Run: headless pygame with SDL's dummy video driver; simulated clock (each Clock.tick advances the game by its frame time, no real sleeping); random seed 0; keys injected as events and as key.get_pressed() state; mouse plan: one left click at the window centre at the start of phase 2, then a move to the lower-right quarter at the start of phase 3.
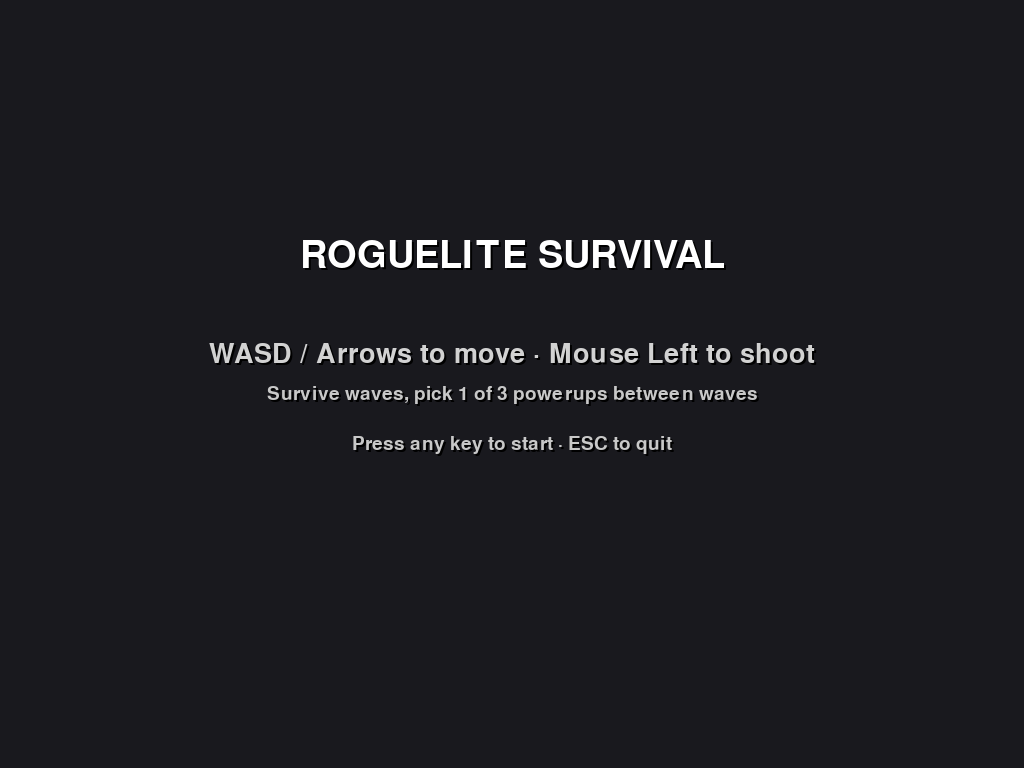
Frame 1 of 4 · flips 1–60 · no input
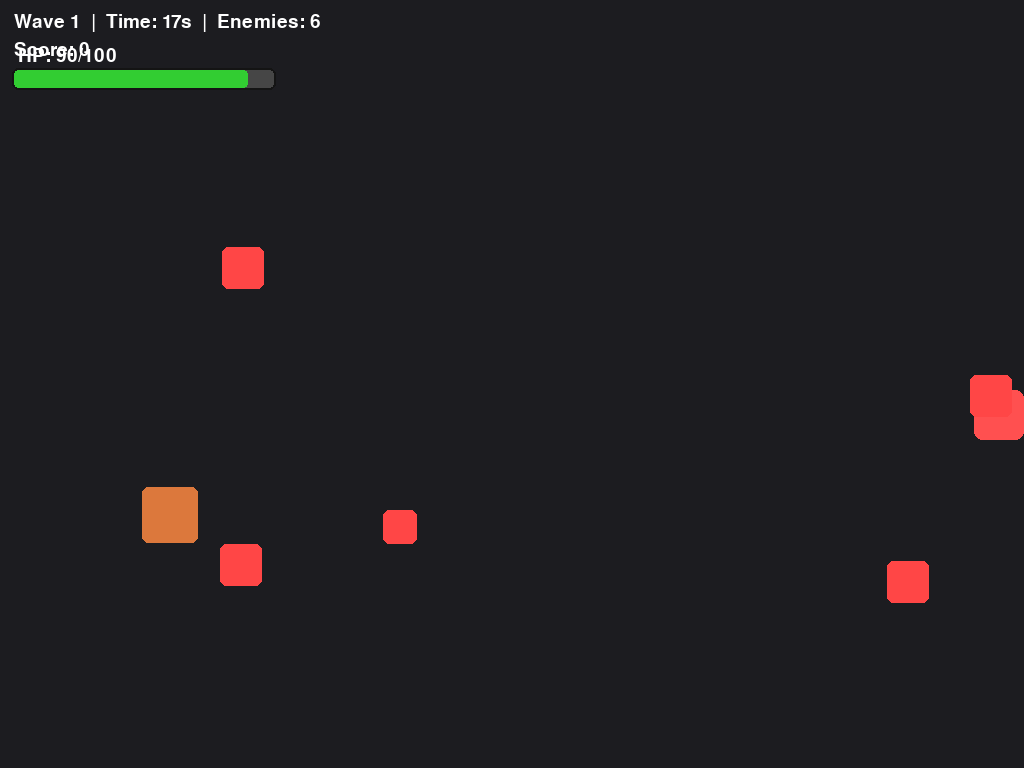
Frame 2 of 4 · flips 61–180 · clicked the window centre · tapped SPACE, RETURN · held RIGHT (→), D
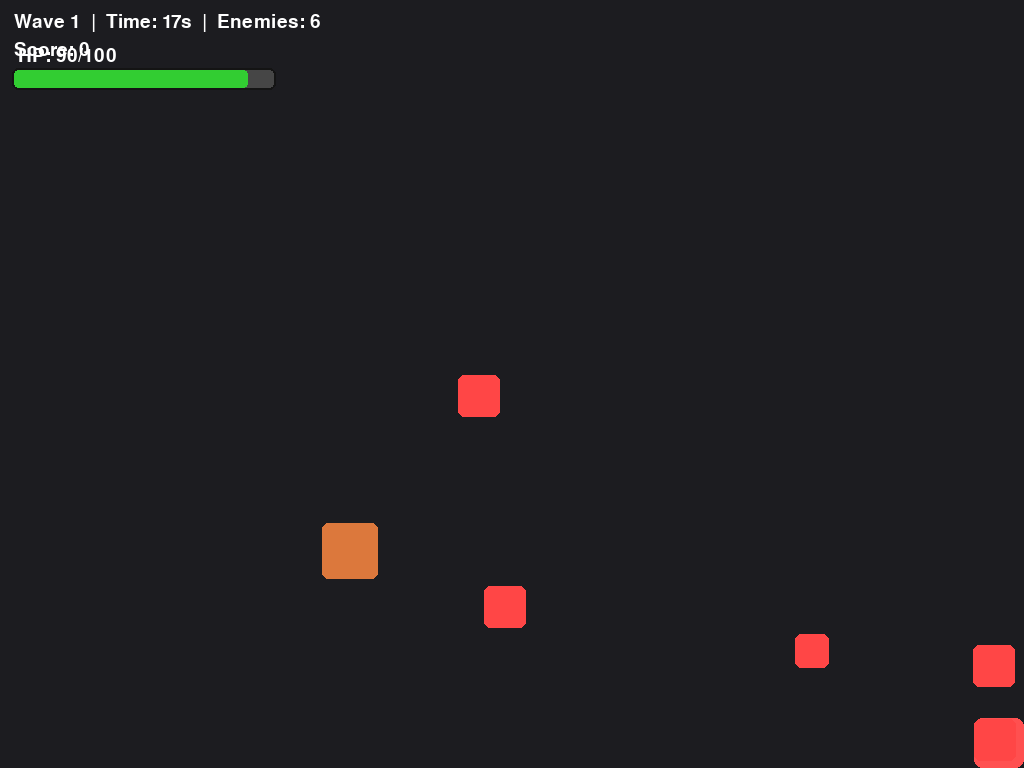
Frame 3 of 4 · flips 181–300 · moved the mouse to the lower-right quarter · held DOWN (↓), S
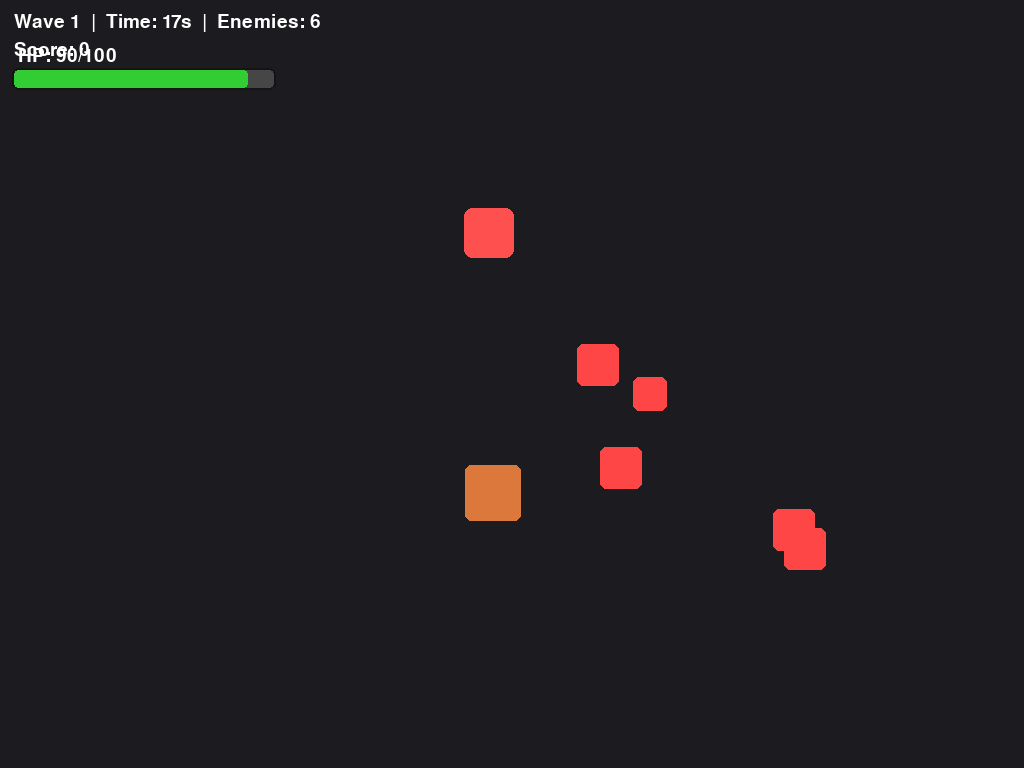
Frame 4 of 4 · flips 301–420 · held LEFT (←), A, UP (↑), W

The pygame program that drew these frames:

import pygame
import sys
import time
import random
import math

pygame.init()

# === Display / Core ===
screen = pygame.display.set_mode((0, 0), pygame.FULLSCREEN)
screen_width, screen_height = screen.get_size()
pygame.display.set_caption("Pygame – Roguelite Survival")
clock = pygame.time.Clock()

# === Fonts ===
font = pygame.font.SysFont(None, 56)
mid_font = pygame.font.SysFont(None, 40)
small_font = pygame.font.SysFont(None, 28)

# === Game states ===
START, PLAYING, POWERUP_PICK, GAME_OVER = (
    "start",
    "playing",
    "powerup_pick",
    "game_over",
)
state = START


# === Helpers ===
def clamp(v, lo, hi):
    return max(lo, min(hi, v))


def draw_text_center(text, fnt, color, y, shadow=True):
    render = fnt.render(text, True, color)
    rect = render.get_rect(center=(screen_width // 2, y))
    if shadow:
        sh = fnt.render(text, True, (0, 0, 0))
        sh_rect = sh.get_rect(center=(screen_width // 2 + 2, y + 2))
        screen.blit(sh, sh_rect)
    screen.blit(render, rect)


def draw_bar(x, y, w, h, pct, fg=(50, 205, 50), bg=(70, 70, 70), border=(20, 20, 20)):
    pygame.draw.rect(screen, border, (x - 2, y - 2, w + 4, h + 4), border_radius=6)
    pygame.draw.rect(screen, bg, (x, y, w, h), border_radius=4)
    fw = int(w * clamp(pct, 0, 1))
    pygame.draw.rect(screen, fg, (x, y, fw, h), border_radius=4)


def angle_to(a, b):
    return math.atan2(b[1] - a[1], b[0] - a[0])


def dist(a, b):
    return math.hypot(b[0] - a[0], b[1] - a[1])


def rand_spawn_away_from(px, py, margin=120):
    # Spawn at edges, away from player
    side = random.choice(["top", "bottom", "left", "right"])
    if side == "top":
        x = random.randint(60, screen_width - 60)
        y = -40
    elif side == "bottom":
        x = random.randint(60, screen_width - 60)
        y = screen_height + 40
    elif side == "left":
        x = -40
        y = random.randint(60, screen_height - 60)
    else:
        x = screen_width + 40
        y = random.randint(60, screen_height - 60)
    # small nudge to avoid immediate overlap if player near edge
    if dist((x, y), (px, py)) < margin:
        x += margin * (1 if x < px else -1)
        y += margin * (1 if y < py else -1)
    return x, y


# === Core Entities ===
class Bullet:
    def __init__(self, x, y, tx, ty, speed, dmg, pierce=0):
        self.x = x
        self.y = y
        ang = angle_to((x, y), (tx, ty))
        self.vx = math.cos(ang) * speed
        self.vy = math.sin(ang) * speed
        self.r = 5
        self.color = (255, 230, 90)
        self.dmg = dmg
        self.pierce = (
            pierce  # how many enemies it can pass through after dealing damage
        )
        self.alive = True

    def update(self):
        self.x += self.vx
        self.y += self.vy
        # offscreen kill
        if (
            self.x < -50
            or self.x > screen_width + 50
            or self.y < -50
            or self.y > screen_height + 50
        ):
            self.alive = False

    def draw(self, surface):
        pygame.draw.circle(surface, self.color, (int(self.x), int(self.y)), self.r)


class Player:
    def __init__(self):
        self.w = 50
        self.h = 50
        self.x = screen_width // 2
        self.y = screen_height // 2
        self.rect = pygame.Rect(self.x, self.y, self.w, self.h)
        self.color = (0, 160, 255)

        # Stats (upgradeable)
        self.max_hp = 100
        self.hp = self.max_hp
        self.move_speed = 6
        self.fr = 0.25  # fire rate seconds per shot
        self.bullet_speed = 15
        self.bullet_damage = 20
        self.bullet_pierce = 0
        self.i_frames = 0.8  # seconds of invulnerability after hit
        self.last_shot = 0.0
        self.last_hit_time = -10.0
        self.knockback_resist = 0.0

        # Minor juice
        self.flash_time = 0.0  # for damage flash

    def handle_keys(self):
        keys = pygame.key.get_pressed()
        dx = dy = 0
        if keys[pygame.K_a] or keys[pygame.K_LEFT]:
            dx -= 1
        if keys[pygame.K_d] or keys[pygame.K_RIGHT]:
            dx += 1
        if keys[pygame.K_w] or keys[pygame.K_UP]:
            dy -= 1
        if keys[pygame.K_s] or keys[pygame.K_DOWN]:
            dy += 1
        if dx or dy:
            inv = (dx * dx + dy * dy) ** 0.5
            dx /= inv
            dy /= inv
        self.x += dx * self.move_speed
        self.y += dy * self.move_speed
        self.x = clamp(self.x, 0, screen_width - self.w)
        self.y = clamp(self.y, 0, screen_height - self.h)
        self.rect.topleft = (int(self.x), int(self.y))

    def can_shoot(self, now):
        return (now - self.last_shot) >= self.fr

    def shoot(self, bullets, mx, my, now):
        self.last_shot = now
        bullets.append(
            Bullet(
                self.x + self.w / 2,
                self.y + self.h / 2,
                mx,
                my,
                self.bullet_speed,
                self.bullet_damage,
                self.bullet_pierce,
            )
        )

    def take_damage(self, dmg, now, src_pos=None, kb=6):
        if now - self.last_hit_time < self.i_frames:
            return
        self.last_hit_time = now
        self.hp -= dmg
        self.flash_time = now
        # Knockback if source known
        if src_pos is not None and kb > 0:
            ang = angle_to(src_pos, (self.x, self.y))
            mag = kb * (1 - self.knockback_resist)
            self.x += math.cos(ang) * mag
            self.y += math.sin(ang) * mag
            self.x = clamp(self.x, 0, screen_width - self.w)
            self.y = clamp(self.y, 0, screen_height - self.h)
            self.rect.topleft = (int(self.x), int(self.y))

    def draw(self, surface, now):
        # brief red flash when hit
        if now - self.flash_time < 0.12:
            c = (255, 80, 80)
        else:
            c = self.color
        pygame.draw.rect(surface, c, self.rect, border_radius=8)


class Enemy:
    # type: 'basic' | 'fast' | 'tank'
    def __init__(self, kind, px, py, wave):
        self.kind = kind
        if kind == "basic":
            self.size = 42
            self.speed = 2.2 + 0.05 * wave
            self.hp = 30 + 4 * wave
            self.damage = 10
        elif kind == "fast":
            self.size = 34
            self.speed = 3.6 + 0.06 * wave
            self.hp = 22 + 3 * wave
            self.damage = 8
        else:  # tank
            self.size = 56
            self.speed = 1.5 + 0.04 * wave
            self.hp = 65 + 6 * wave
            self.damage = 15
        self.x, self.y = rand_spawn_away_from(px, py)
        self.rect = pygame.Rect(self.x, self.y, self.size, self.size)
        self.color = (255, 70, 70) if kind != "tank" else (220, 120, 60)
        self.alive = True

    def update(self, player: Player):
        ang = angle_to((self.x, self.y), (player.x, player.y))
        self.x += math.cos(ang) * self.speed
        self.y += math.sin(ang) * self.speed
        self.rect.topleft = (int(self.x), int(self.y))

    def draw(self, surface):
        pygame.draw.rect(surface, self.color, self.rect, border_radius=6)

    def hit(self, dmg):
        self.hp -= dmg
        if self.hp <= 0:
            self.alive = False


# === Powerups ===
ALL_POWERUPS = [
    ("Glass Cannon", "Bullet dmg +40%, HP -15%", "dmg_up_hp_down"),
    ("Adrenaline", "Move speed +20%", "speed_up"),
    ("Trigger Finger", "Fire rate +25%", "firerate_up"),
    ("Splinter Rounds", "Bullets pierce +1", "pierce_up"),
    ("Magnum Rounds", "Bullet dmg +25%", "dmg_up"),
    ("Hot Load", "Bullet speed +20%", "bspeed_up"),
    ("Hardened", "Max HP +20%, i-frames +0.1s", "hp_up_iframe"),
    ("Steadfast", "Knockback taken -50%", "kb_resist"),
    ("Second Wind", "Heal 30 HP (over-heal to +10)", "heal_now"),
    ("Vampiric Rounds", "On kill: heal 2 HP", "lifesteal"),
]


def apply_powerup(player: Player, tag: str, meta):
    if tag == "dmg_up_hp_down":
        player.bullet_damage = int(player.bullet_damage * 1.4)
        player.max_hp = max(40, int(player.max_hp * 0.85))
        player.hp = min(player.hp, player.max_hp)
    elif tag == "speed_up":
        player.move_speed *= 1.2
    elif tag == "firerate_up":
        player.fr *= 0.75
    elif tag == "pierce_up":
        player.bullet_pierce += 1
    elif tag == "dmg_up":
        player.bullet_damage = int(player.bullet_damage * 1.25)
    elif tag == "bspeed_up":
        player.bullet_speed *= 1.2
    elif tag == "hp_up_iframe":
        player.max_hp = int(player.max_hp * 1.2)
        player.hp = min(player.max_hp, player.hp + 20)
        player.i_frames += 0.1
    elif tag == "kb_resist":
        player.knockback_resist = clamp(player.knockback_resist + 0.5, 0, 0.9)
    elif tag == "heal_now":
        player.hp = min(player.max_hp + 10, player.hp + 30)
    elif tag == "lifesteal":
        meta["lifesteal"] = True


# === Game control ===
def start_screen():
    screen.fill((25, 25, 30))
    draw_text_center("ROGUELITE SURVIVAL", font, (255, 255, 255), screen_height // 3)
    draw_text_center(
        "WASD / Arrows to move · Mouse Left to shoot",
        mid_font,
        (210, 210, 210),
        screen_height // 2 - 30,
    )
    draw_text_center(
        "Survive waves, pick 1 of 3 powerups between waves",
        small_font,
        (200, 200, 200),
        screen_height // 2 + 10,
    )
    draw_text_center(
        "Press any key to start · ESC to quit",
        small_font,
        (200, 200, 200),
        screen_height // 2 + 60,
    )
    pygame.display.flip()


def game_over_screen(score, wave):
    screen.fill((30, 20, 20))
    draw_text_center("GAME OVER", font, (255, 120, 120), screen_height // 3)
    draw_text_center(
        f"Score: {int(score)}  ·  Wave Reached: {wave}",
        mid_font,
        (240, 240, 240),
        screen_height // 2,
    )
    draw_text_center(
        "Press R to Restart  ·  Q or ESC to Quit",
        small_font,
        (220, 220, 220),
        screen_height // 2 + 60,
    )
    pygame.display.flip()


def draw_hud(player: Player, wave, time_left, enemies_left, score):
    # Top-left info
    timer_text = small_font.render(
        f"Wave {wave}  |  Time: {int(time_left)}s  |  Enemies: {enemies_left}",
        True,
        (255, 255, 255),
    )
    screen.blit(timer_text, (14, 12))
    # Score
    stext = small_font.render(f"Score: {int(score)}", True, (255, 255, 255))
    screen.blit(stext, (14, 40))
    # HP bar
    draw_bar(14, 70, 260, 18, player.hp / player.max_hp)
    hptext = small_font.render(
        f"HP: {int(player.hp)}/{player.max_hp}", True, (255, 255, 255)
    )
    screen.blit(hptext, (18, 68 - 22))


def roll_powerups():
    # 3 distinct random options
    return random.sample(ALL_POWERUPS, 3)


def draw_powerup_pick(options):
    screen.fill((20, 26, 30))
    draw_text_center("Choose a Powerup", font, (255, 255, 255), 120)
    y = 230
    for i, (name, desc, tag) in enumerate(options, start=1):
        # Card
        x = screen_width // 2 - 420 + (i - 1) * 420
        card = pygame.Rect(x - 160, y - 60, 320, 180)
        pygame.draw.rect(screen, (40, 45, 55), card, border_radius=12)
        pygame.draw.rect(screen, (90, 95, 120), card, width=2, border_radius=12)
        tname = mid_font.render(f"{i}. {name}", True, (255, 255, 255))
        tdesc = small_font.render(desc, True, (220, 220, 230))
        screen.blit(tname, (card.x + 18, card.y + 18))
        screen.blit(tdesc, (card.x + 18, card.y + 64))
    draw_text_center("Press 1 / 2 / 3", small_font, (220, 220, 220), y + 180)
    pygame.display.flip()


# === Initialize run ===
running = True
player = Player()
bullets = []
enemies = []
meta = {"lifesteal": False}  # global toggles from powerups

# Wave system: spawn-once, no mid-wave spawns, either timer hits 0 or all enemies die -> powerup pick
wave = 0
wave_time_total = 18
wave_time_left = wave_time_total
options = []
score = 0
last_time = time.time()


def spawn_wave(wave, player):
    count = 4 + wave * 2
    mix = []
    for _ in range(count):
        kind = random.choices(
            population=["basic", "fast", "tank"],
            weights=[60, 28 + wave * 2, 12 + max(0, wave - 2) * 3],
            k=1,
        )[0]
        mix.append(kind)
    spawned = []
    for k in mix:
        e = Enemy(k, player.x, player.y, wave)
        spawned.append(e)
    return spawned


def start_game():
    global player, bullets, enemies, wave, wave_time_left, score, last_time, meta
    player = Player()
    bullets = []
    enemies = []
    meta = {"lifesteal": False}
    wave = 1
    wave_time_left = wave_time_total
    enemies[:] = spawn_wave(wave, player)
    score = 0
    last_time = time.time()


# === Main Loop ===
while running:
    now = time.time()
    dt = now - last_time
    last_time = now

    if state == START:
        start_screen()
        for event in pygame.event.get():
            if event.type == pygame.QUIT:
                running = False
            elif event.type == pygame.KEYDOWN:
                if event.key == pygame.K_ESCAPE:
                    running = False
                else:
                    start_game()
                    state = PLAYING

    elif state == PLAYING:
        for event in pygame.event.get():
            if event.type == pygame.QUIT:
                running = False
            elif event.type == pygame.KEYDOWN:
                if event.key in (pygame.K_ESCAPE, pygame.K_q):
                    running = False
                if event.key == pygame.K_r:
                    start_game()
                    continue
            elif event.type == pygame.MOUSEBUTTONDOWN and event.button == 1:
                mx, my = pygame.mouse.get_pos()
                if player.can_shoot(now):
                    player.shoot(bullets, mx, my, now)

        # Inputs + shooting hold
        player.handle_keys()
        if pygame.mouse.get_pressed()[0]:
            mx, my = pygame.mouse.get_pos()
            if player.can_shoot(now):
                player.shoot(bullets, mx, my, now)

        # Update bullets
        for b in bullets:
            b.update()
        bullets = [b for b in bullets if b.alive]

        # Update enemies
        for e in enemies:
            e.update(player)

        # Collisions: bullets -> enemies
        for b in bullets:
            if not b.alive:
                continue
            br = pygame.Rect(int(b.x - 4), int(b.y - 4), 8, 8)
            hit_any = False
            for e in enemies:
                if e.alive and e.rect.colliderect(br):
                    e.hit(b.dmg)
                    hit_any = True
                    if not e.alive and meta.get("lifesteal"):
                        player.hp = min(player.max_hp, player.hp + 2)
                    if b.pierce > 0:
                        b.pierce -= 1
                    else:
                        b.alive = False
                        break
            # allow bullet to continue if still alive (due to pierce)

        # Collisions: enemies -> player
        for e in enemies:
            if e.alive and e.rect.colliderect(player.rect):
                player.take_damage(e.damage, now, (e.x, e.y), kb=7)

        # Cleanup dead enemies
        enemies = [e for e in enemies if e.alive]

        # Wave timer and score
        wave_time_left -= dt
        score += dt * (1 + 0.1 * wave)  # tiny scaling

        # End wave conditions: either timer ends OR all enemies dead
        if wave_time_left <= 0 or len(enemies) == 0:
            # Go to powerup pick
            options = roll_powerups()
            state = POWERUP_PICK

        # Death check
        if player.hp <= 0:
            state = GAME_OVER

        # Draw
        screen.fill((28, 28, 32))
        player.draw(screen, now)
        for e in enemies:
            e.draw(screen)
        for b in bullets:
            b.draw(screen)

        draw_hud(player, wave, max(0, wave_time_left), len(enemies), score)

        pygame.display.flip()
        clock.tick(60)

    elif state == POWERUP_PICK:
        # Freeze world; spawn next wave only after pick
        draw_powerup_pick(options)
        picked = None
        for event in pygame.event.get():
            if event.type == pygame.QUIT:
                running = False
            elif event.type == pygame.KEYDOWN:
                if event.key in (pygame.K_ESCAPE, pygame.K_q):
                    running = False
                elif event.key == pygame.K_1:
                    picked = 0
                elif event.key == pygame.K_2:
                    picked = 1
                elif event.key == pygame.K_3:
                    picked = 2
        if picked is not None:
            name, desc, tag = options[picked]
            apply_powerup(player, tag, meta)
            # Next wave
            wave += 1
            wave_time_left = wave_time_total + min(
                10, wave * 1.2
            )  # slowly longer waves
            enemies = spawn_wave(wave, player)  # spawn ONCE, no mid-wave spawns
            state = PLAYING

    elif state == GAME_OVER:
        game_over_screen(score, wave)
        for event in pygame.event.get():
            if event.type == pygame.QUIT:
                running = False
            elif event.type == pygame.KEYDOWN:
                if event.key in (pygame.K_ESCAPE, pygame.K_q):
                    running = False
                elif event.key == pygame.K_r:
                    start_game()
                    state = PLAYING

pygame.quit()
sys.exit()
